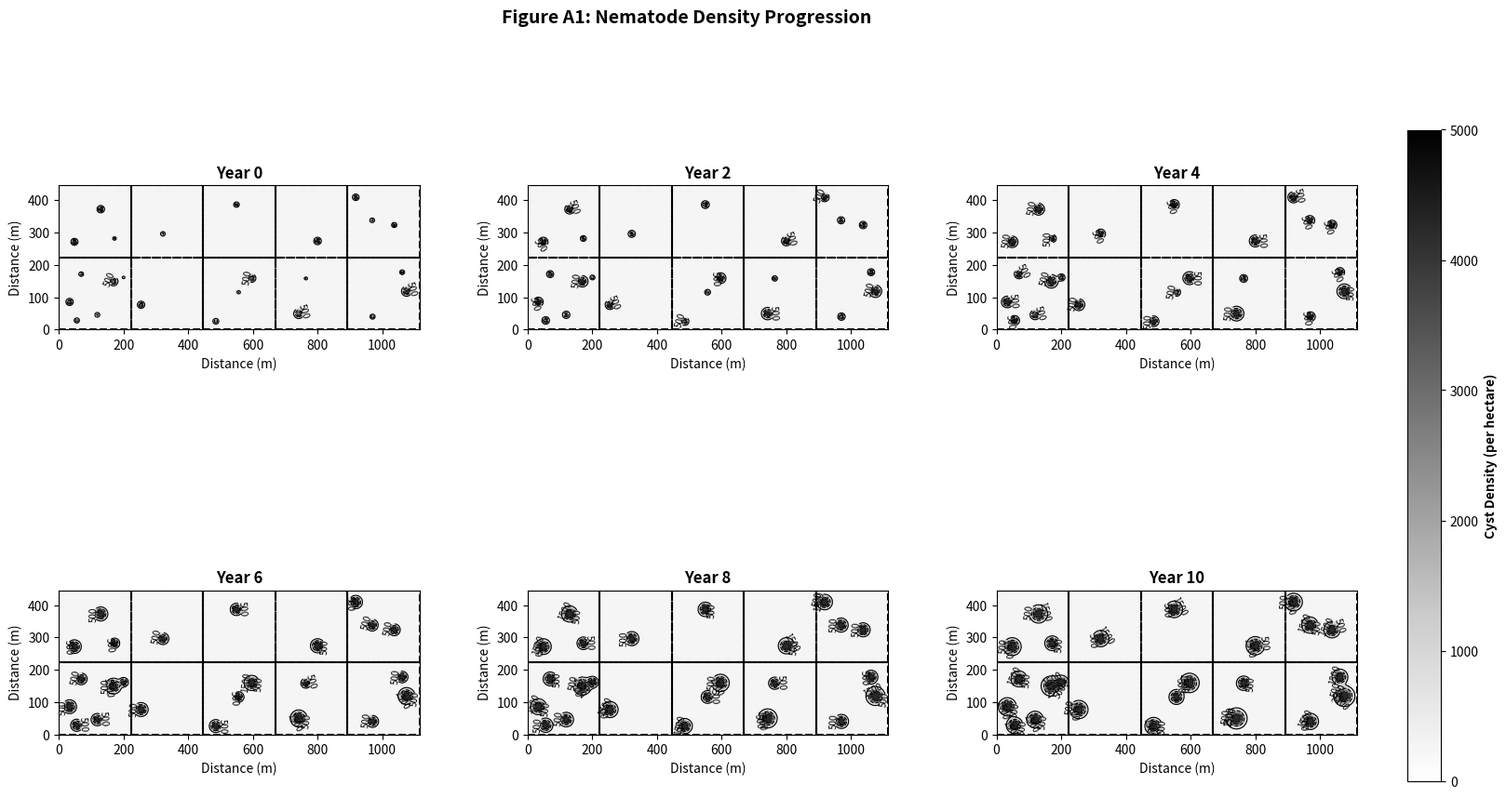
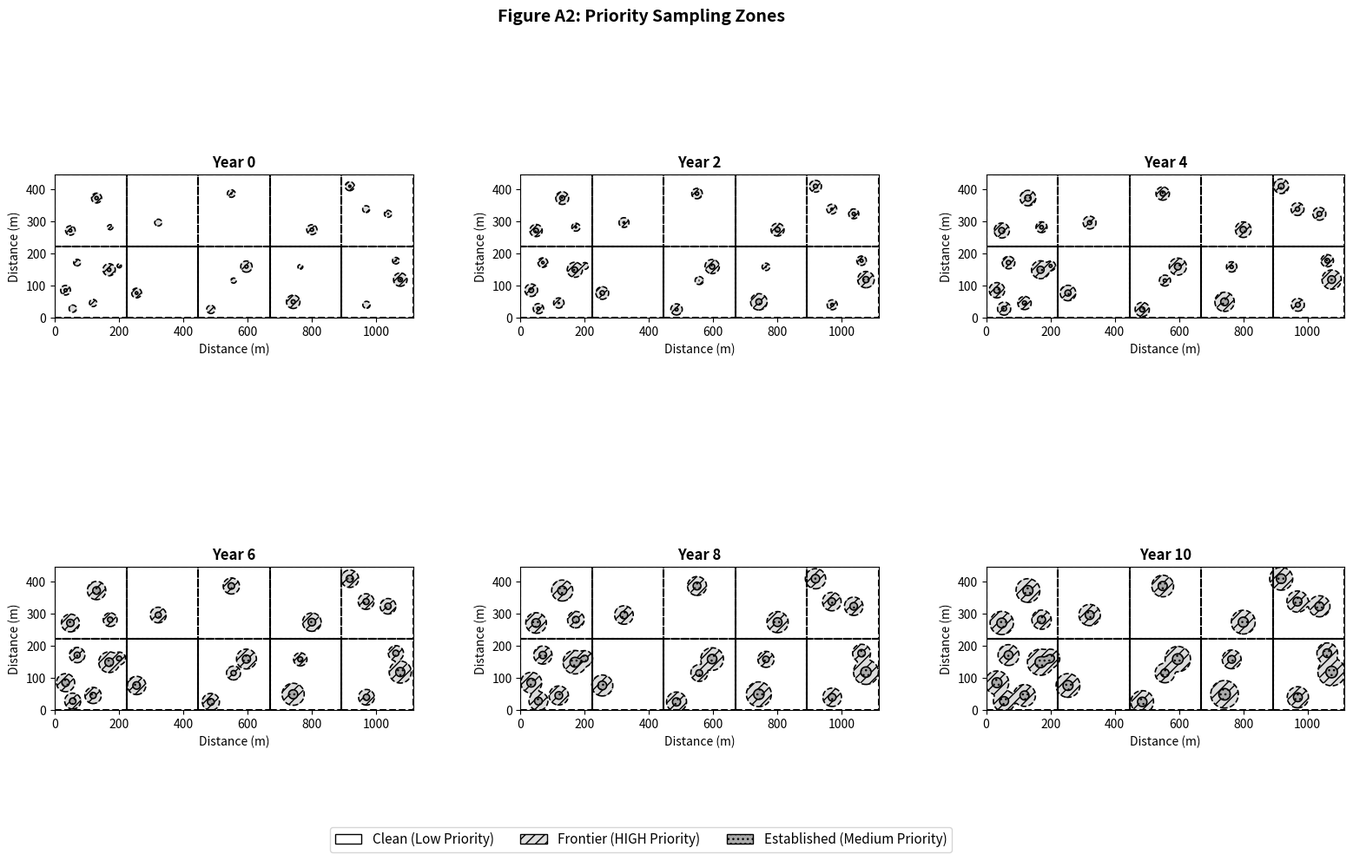
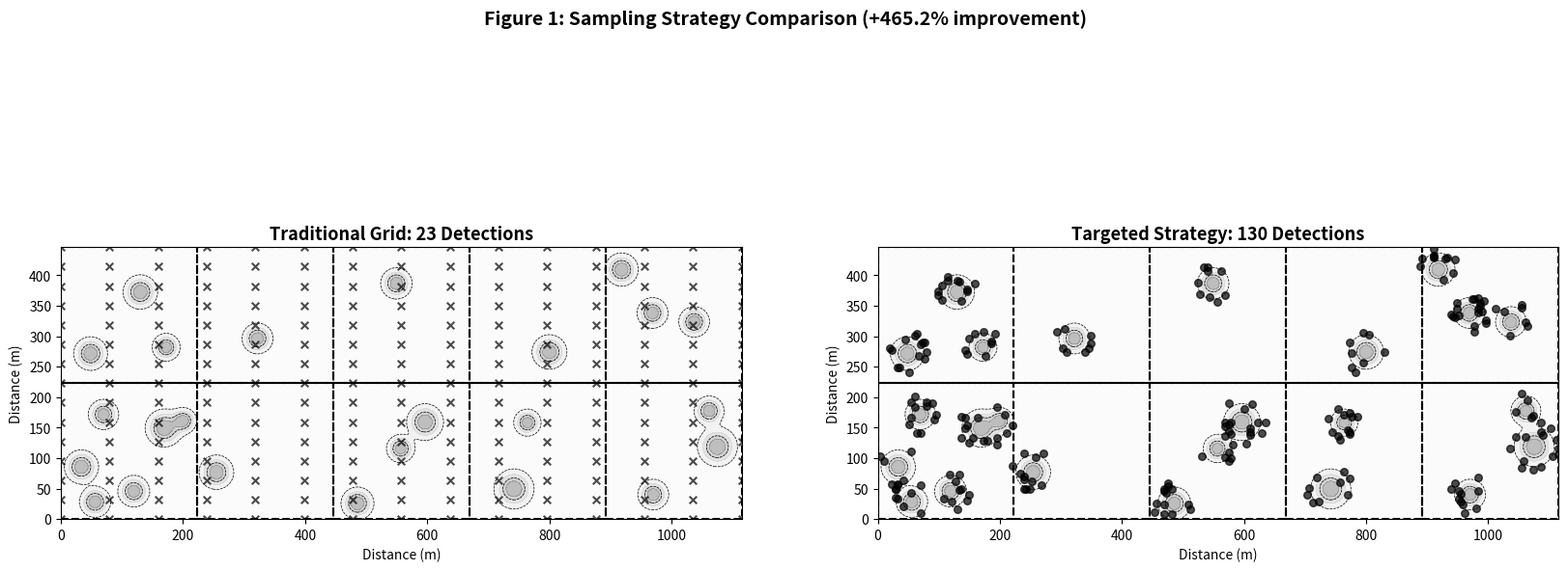

The script that saved these images, in order:
import numpy as np
import matplotlib.pyplot as plt
import matplotlib.patches as patches
from matplotlib.colors import LinearSegmentedColormap

# black and white compatible visualizations
# generates report-ready figures that work when printed in greyscale
# uses contour lines hatching and pattern fills instead of colour alone

# setup: reuse your existing simulation engine
np.random.seed(42)
grid_res = 350
field_dim = 223  # ~5 hectares per field
cols, rows = 5, 2
num_fields = 10
master_w, master_h = cols * field_dim, rows * field_dim
K = 5000
lam = 1.5
expansion_rate = 0.75
growth_rate = 0.4
years = 10
year_steps = list(range(0, years + 1, 2))

mx = np.linspace(0, master_w, grid_res)
my = np.linspace(0, master_h, grid_res)
MX, MY = np.meshgrid(mx, my)

class Hotspot:
    def __init__(self, cx, cy, initial_sigma=3.0):
        self.cx, self.cy = cx, cy
        self.sigma_initial = initial_sigma
        self.init_age = np.random.uniform(0, 5)

    def render(self, X, Y, year):
        effective_year = year + self.init_age
        sigma = self.sigma_initial + (expansion_rate * effective_year)
        d = K / (1 + np.exp(-growth_rate * (effective_year - 2)))
        return d * np.exp(-((X - self.cx)**2 + (Y - self.cy)**2) / (2 * sigma**2))

# generate fields
master_history = {yr: np.zeros((grid_res, grid_res)) for yr in year_steps}
for f_idx in range(num_fields):
    r, c = divmod(f_idx, cols)
    x_off, y_off = c * field_dim, (rows - 1 - r) * field_dim
    n_hotspots = max(1, np.random.poisson(lam))
    for _ in range(n_hotspots):
        cx = x_off + np.random.uniform(20, field_dim - 20)
        cy = y_off + np.random.uniform(20, field_dim - 20)
        hs = Hotspot(cx, cy, np.random.uniform(2, 5))
        for yr in year_steps:
            master_history[yr] += hs.render(MX, MY, yr)

for yr in year_steps:
    master_history[yr] = np.clip(master_history[yr], 0, K)

def draw_field_grid(ax):
    for f_idx in range(num_fields):
        r, c = divmod(f_idx, cols)
        ax.add_patch(patches.Rectangle(
            (c * field_dim, (rows - 1 - r) * field_dim),
            field_dim, field_dim, linewidth=1.5,
            edgecolor='black', linestyle='--', facecolor='none', zorder=10))

# figure 1: b&w density progression (report-safe)
bw_cmap = LinearSegmentedColormap.from_list('bw', ['white', '#cccccc', '#888888', '#444444', 'black'])

fig, axes = plt.subplots(2, 3, figsize=(18, 10))
for i, yr in enumerate(year_steps[:6]):
    r_idx, c_idx = divmod(i, 3)
    ax = axes[r_idx, c_idx]
    data = master_history[yr]

    # filled contour in greyscale
    cf = ax.contourf(MX, MY, data, levels=[0, 500, 1500, 2500, 3500, 5000],
                     cmap=bw_cmap)

    # contour lines with labels (readable in b&w)
    cs = ax.contour(MX, MY, data, levels=[500, 1500, 2500, 3500],
                    colors='black', linewidths=0.8, linestyles=['-', '--', '-.', ':'])
    ax.clabel(cs, fmt='%d', fontsize=7)

    draw_field_grid(ax)
    ax.set_title(f'Year {yr}', fontweight='bold', fontsize=12)
    ax.set_xlabel('Distance (m)')
    ax.set_ylabel('Distance (m)')
    ax.set_aspect('equal')

# colorbar
cbar_ax = fig.add_axes([0.93, 0.15, 0.02, 0.7])
sm = plt.cm.ScalarMappable(cmap=bw_cmap, norm=plt.Normalize(0, K))
cbar = fig.colorbar(sm, cax=cbar_ax)
cbar.set_label('Cyst Density (per hectare)', fontweight='bold')

plt.suptitle('Figure A1: Nematode Density Progression',
             fontsize=14, fontweight='bold', y=0.98)
fig.subplots_adjust(right=0.90, hspace=0.3, wspace=0.3)
plt.show()

# figure 2: b&w priority zones with hatching
fig, axes = plt.subplots(2, 3, figsize=(18, 10))
for i, yr in enumerate(year_steps[:6]):
    r_idx, c_idx = divmod(i, 3)
    ax = axes[r_idx, c_idx]
    data = master_history[yr]

    # create priority zones
    priority = np.zeros_like(data)
    priority[(data > 100) & (data < 2500)] = 2  # frontier
    priority[data >= 2500] = 1                    # established

    # plot each zone with different hatching patterns
    # clean areas (no fill)
    ax.contourf(MX, MY, (priority == 0).astype(float), levels=[0.5, 1.5],
                colors=['white'], alpha=0.3)

    # established hotspots (dense dots)
    ax.contourf(MX, MY, (priority == 1).astype(float), levels=[0.5, 1.5],
                colors=['#aaaaaa'], hatches=['...'])

    # frontier zones (diagonal lines)
    ax.contourf(MX, MY, (priority == 2).astype(float), levels=[0.5, 1.5],
                colors=['#dddddd'], hatches=['///'])

    # contour boundaries
    ax.contour(MX, MY, data, levels=[100, 2500], colors='black',
               linewidths=1.2, linestyles=['--', '-'])

    draw_field_grid(ax)
    ax.set_title(f'Year {yr}', fontweight='bold', fontsize=12)
    ax.set_xlabel('Distance (m)')
    ax.set_ylabel('Distance (m)')
    ax.set_aspect('equal')

# manual legend
from matplotlib.patches import Patch
legend_elements = [
    Patch(facecolor='white', edgecolor='black', label='Clean (Low Priority)'),
    Patch(facecolor='#dddddd', edgecolor='black', hatch='///', label='Frontier (HIGH Priority)'),
    Patch(facecolor='#aaaaaa', edgecolor='black', hatch='...', label='Established (Medium Priority)')
]
fig.legend(handles=legend_elements, loc='lower center', ncol=3, fontsize=11,
           bbox_to_anchor=(0.5, 0))

plt.suptitle('Figure A2: Priority Sampling Zones',
             fontsize=14, fontweight='bold', y=0.98)
fig.subplots_adjust(right=0.95, hspace=0.3, wspace=0.3, bottom=0.08)
plt.show()

# figure 3: b&w strategy comparison
truth = master_history[years]

# grid sampling
side = int(np.sqrt(250))
gx = np.linspace(0, master_w, side)
gy = np.linspace(0, master_h, side)
GX_s, GY_s = np.meshgrid(gx, gy)
grid_pts = np.column_stack([GX_s.ravel(), GY_s.ravel()])

# targeted sampling
y_i, x_i = np.where((truth > 100) & (truth < 2500))
if len(x_i) > 250:
    s_i = np.random.choice(len(x_i), 250, replace=False)
    target_pts = np.column_stack([mx[x_i[s_i]], my[y_i[s_i]]])
else:
    target_pts = np.column_stack([mx[x_i], my[y_i]])

def count_hits(pts):
    ix = (np.clip(pts[:, 0], 0, master_w - 1) / master_w * (grid_res - 1)).astype(int)
    iy = (np.clip(pts[:, 1], 0, master_h - 1) / master_h * (grid_res - 1)).astype(int)
    return np.sum(truth[iy, ix] > 500)

g_hits = count_hits(grid_pts)
t_hits = count_hits(target_pts)

fig, (ax1, ax2) = plt.subplots(1, 2, figsize=(20, 8))

for ax, pts, hits, title, marker in zip(
        [ax1, ax2], [grid_pts, target_pts], [g_hits, t_hits],
        ['Traditional Grid', 'Targeted Strategy'],
        ['x', 'o']):

    # background density in greyscale
    ax.contourf(MX, MY, truth, levels=[0, 500, 1500, 2500, 3500, 5000],
                cmap=bw_cmap, alpha=0.3)
    ax.contour(MX, MY, truth, levels=[500, 2500], colors='black',
               linewidths=0.5, linestyles='--')

    # sample points
    ax.scatter(pts[:, 0], pts[:, 1], c='black', marker=marker, s=30,
               alpha=0.7, zorder=15)

    draw_field_grid(ax)
    ax.set_title(f'{title}: {hits} Detections', fontweight='bold', fontsize=13)
    ax.set_xlabel('Distance (m)')
    ax.set_ylabel('Distance (m)')
    ax.set_xlim(0, master_w)
    ax.set_ylim(0, master_h)
    ax.set_aspect('equal')

improvement = ((t_hits - g_hits) / max(g_hits, 1)) * 100
plt.suptitle(f'Figure 1: Sampling Strategy Comparison (+{improvement:.1f}% improvement)',
             fontsize=14, fontweight='bold', y=0.98)
fig.subplots_adjust(wspace=0.2)
plt.show()

print(f"\nGrid detections: {g_hits}")
print(f"Targeted detections: {t_hits}")
print(f"Improvement: +{improvement:.1f}%")
